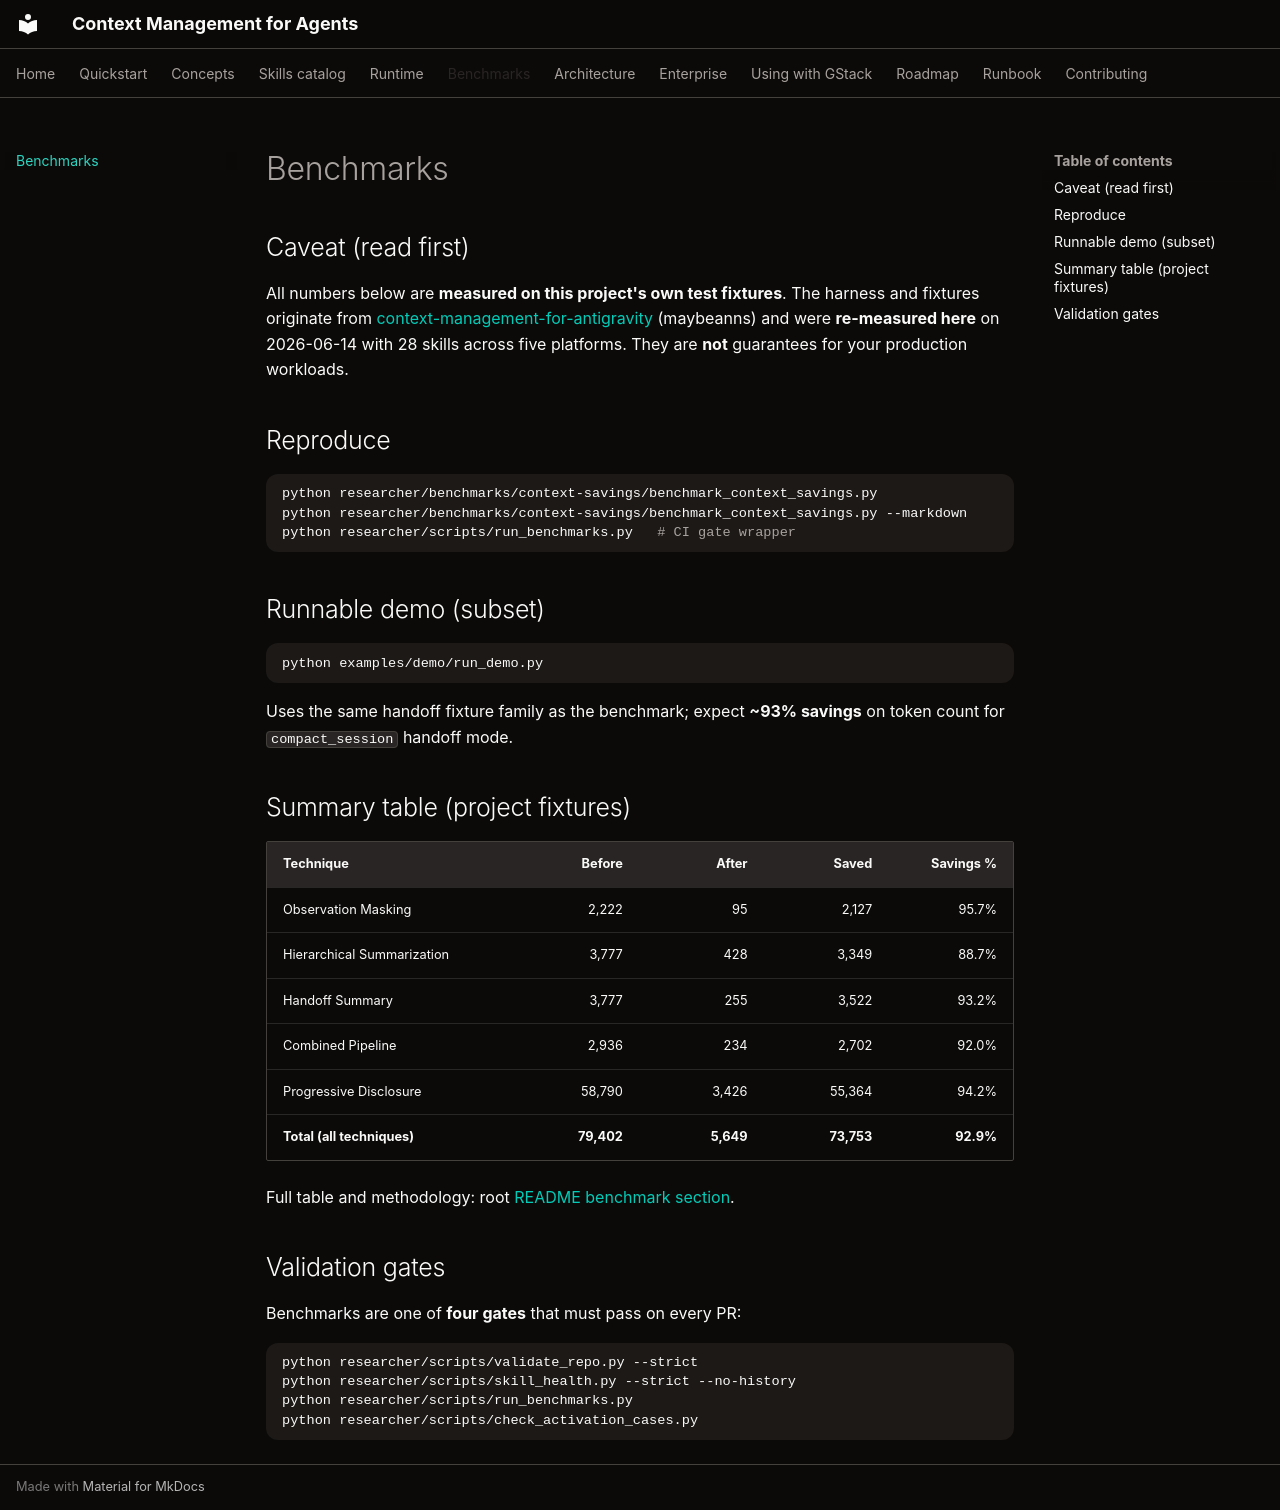

repository: navendubrajesh/context-management-for-agents · page: benchmarks/index.html · generator: mkdocs

# Benchmarks

## Caveat (read first)

All numbers below are **measured on this project's own test fixtures**. The harness and fixtures originate from [context-management-for-antigravity](https://github.com/maybeanns/context-management-for-antigravity) (maybeanns) and were **re-measured here** on 2026-06-14 with 28 skills across five platforms. They are **not** guarantees for your production workloads.

## Reproduce

```bash
python researcher/benchmarks/context-savings/benchmark_context_savings.py
python researcher/benchmarks/context-savings/benchmark_context_savings.py --markdown
python researcher/scripts/run_benchmarks.py   # CI gate wrapper
```

## Runnable demo (subset)

```bash
python examples/demo/run_demo.py
```

Uses the same handoff fixture family as the benchmark; expect **~93% savings** on token count for `compact_session` handoff mode.

## Summary table (project fixtures)

| Technique | Before | After | Saved | Savings % |
|-----------|-------:|------:|------:|----------:|
| Observation Masking | 2,222 | 95 | 2,127 | 95.7% |
| Hierarchical Summarization | 3,777 | 428 | 3,349 | 88.7% |
| Handoff Summary | 3,777 | 255 | 3,522 | 93.2% |
| Combined Pipeline | 2,936 | 234 | 2,702 | 92.0% |
| Progressive Disclosure | 58,790 | 3,426 | 55,364 | 94.2% |
| **Total (all techniques)** | **79,402** | **5,649** | **73,753** | **92.9%** |

Full table and methodology: root [README benchmark section](https://github.com/navendubrajesh/context-management-for-agents#context-window-savings-measured).

## Validation gates

Benchmarks are one of **four gates** that must pass on every PR:

```bash
python researcher/scripts/validate_repo.py --strict
python researcher/scripts/skill_health.py --strict --no-history
python researcher/scripts/run_benchmarks.py
python researcher/scripts/check_activation_cases.py
```
